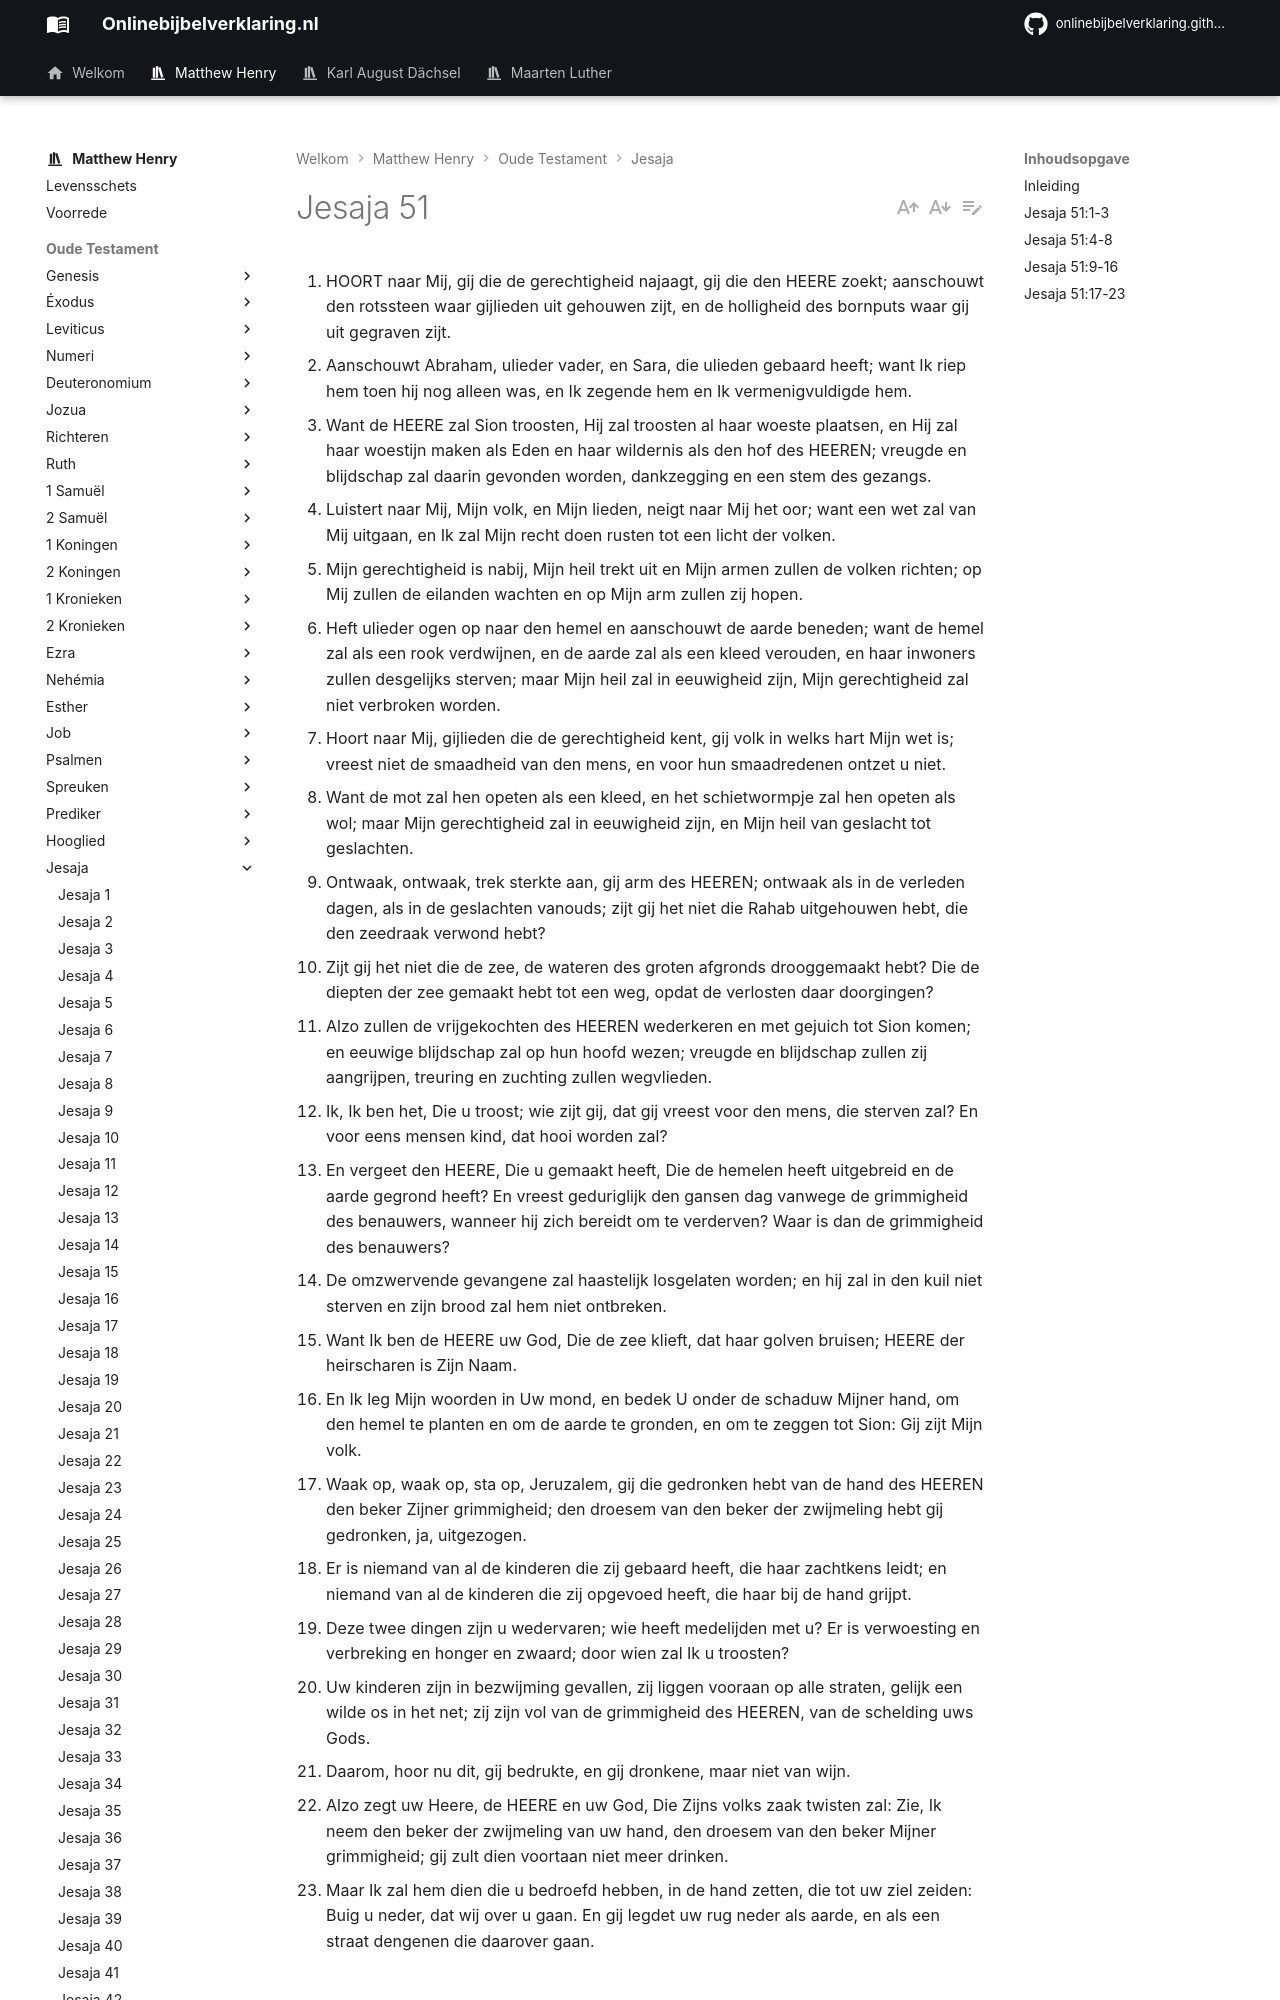

repository: onlinebijbelverklaring/dev-preview · page: matthewhenry/Jesaja/Jesaja51/index.html · generator: mkdocs

1. HOORT naar Mij, gij die de gerechtigheid najaagt, gij die den HEERE zoekt; aanschouwt den rotssteen waar gijlieden uit gehouwen zijt, en de holligheid des bornputs waar gij uit gegraven zijt.
2. Aanschouwt Abraham, ulieder vader, en Sara, die ulieden gebaard heeft; want Ik riep hem toen hij nog alleen was, en Ik zegende hem en Ik vermenigvuldigde hem.
3. Want de HEERE zal Sion troosten, Hij zal troosten al haar woeste plaatsen, en Hij zal haar woestijn maken als Eden en haar wildernis als den hof des HEEREN; vreugde en blijdschap zal daarin gevonden worden, dankzegging en een stem des gezangs.
4. Luistert naar Mij, Mijn volk, en Mijn lieden, neigt naar Mij het oor; want een wet zal van Mij uitgaan, en Ik zal Mijn recht doen rusten tot een licht der volken.
5. Mijn gerechtigheid is nabij, Mijn heil trekt uit en Mijn armen zullen de volken richten; op Mij zullen de eilanden wachten en op Mijn arm zullen zij hopen.
6. Heft ulieder ogen op naar den hemel en aanschouwt de aarde beneden; want de hemel zal als een rook verdwijnen, en de aarde zal als een kleed verouden, en haar inwoners zullen desgelijks sterven; maar Mijn heil zal in eeuwigheid zijn, Mijn gerechtigheid zal niet verbroken worden.
7. Hoort naar Mij, gijlieden die de gerechtigheid kent, gij volk in welks hart Mijn wet is; vreest niet de smaadheid van den mens, en voor hun smaadredenen ontzet u niet.
8. Want de mot zal hen opeten als een kleed, en het schietwormpje zal hen opeten als wol; maar Mijn gerechtigheid zal in eeuwigheid zijn, en Mijn heil van geslacht tot geslachten.
9. Ontwaak, ontwaak, trek sterkte aan, gij arm des HEEREN; ontwaak als in de verleden dagen, als in de geslachten vanouds; zijt gij het niet die Rahab uitgehouwen hebt, die den zeedraak verwond hebt?
10. Zijt gij het niet die de zee, de wateren des groten afgronds drooggemaakt hebt? Die de diepten der zee gemaakt hebt tot een weg, opdat de verlosten daar doorgingen?
11. Alzo zullen de vrijgekochten des HEEREN wederkeren en met gejuich tot Sion komen; en eeuwige blijdschap zal op hun hoofd wezen; vreugde en blijdschap zullen zij aangrijpen, treuring en zuchting zullen wegvlieden.
12. Ik, Ik ben het, Die u troost; wie zijt gij, dat gij vreest voor den mens, die sterven zal? En voor eens mensen kind, dat hooi worden zal?
13. En vergeet den HEERE, Die u gemaakt heeft, Die de hemelen heeft uitgebreid en de aarde gegrond heeft? En vreest geduriglijk den gansen dag vanwege de grimmigheid des benauwers, wanneer hij zich bereidt om te verderven? Waar is dan de grimmigheid des benauwers?
14. De omzwervende gevangene zal haastelijk losgelaten worden; en hij zal in den kuil niet sterven en zijn brood zal hem niet ontbreken.
15. Want Ik ben de HEERE uw God, Die de zee klieft, dat haar golven bruisen; HEERE der heirscharen is Zijn Naam.
16. En Ik leg Mijn woorden in Uw mond, en bedek U onder de schaduw Mijner hand, om den hemel te planten en om de aarde te gronden, en om te zeggen tot Sion: Gij zijt Mijn volk.
17. Waak op, waak op, sta op, Jeruzalem, gij die gedronken hebt van de hand des HEEREN den beker Zijner grimmigheid; den droesem van den beker der zwijmeling hebt gij gedronken, ja, uitgezogen.
18. Er is niemand van al de kinderen die zij gebaard heeft, die haar zachtkens leidt; en niemand van al de kinderen die zij opgevoed heeft, die haar bij de hand grijpt.
19. Deze twee dingen zijn u wedervaren; wie heeft medelijden met u? Er is verwoesting en verbreking en honger en zwaard; door wien zal Ik u troosten?
20. Uw kinderen zijn in bezwijming gevallen, zij liggen vooraan op alle straten, gelijk een wilde os in het net; zij zijn vol van de grimmigheid des HEEREN, van de schelding uws Gods.
21. Daarom, hoor nu dit, gij bedrukte, en gij dronkene, maar niet van wijn.
22. Alzo zegt uw Heere, de HEERE en uw God, Die Zijns volks zaak twisten zal: Zie, Ik neem den beker der zwijmeling van uw hand, den droesem van den beker Mijner grimmigheid; gij zult dien voortaan niet meer drinken.
23. Maar Ik zal hem dien die u bedroefd hebben, in de hand zetten, die tot uw ziel zeiden: Buig u neder, dat wij over u gaan. En gij legdet uw rug neder als aarde, en als een straat dengenen die daarover gaan.
